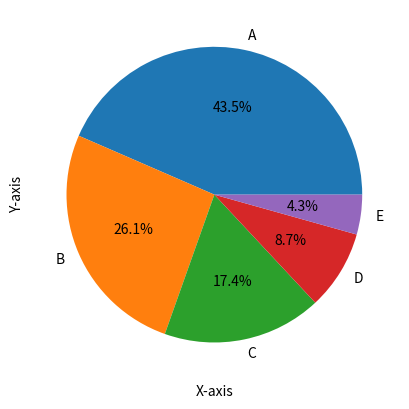

Reproduce this figure in Python.
#%%
import matplotlib.pyplot as plt
values = [5,3,2,1,0.5]
labels = ['A','B','C','D','E']
Fig, Ax = plt.subplots()
Ax.pie(values,labels=labels,autopct='%0.1f%%')
Ax.set_xlabel('X-axis')
Ax.set_ylabel('Y-axis')
plt.show()